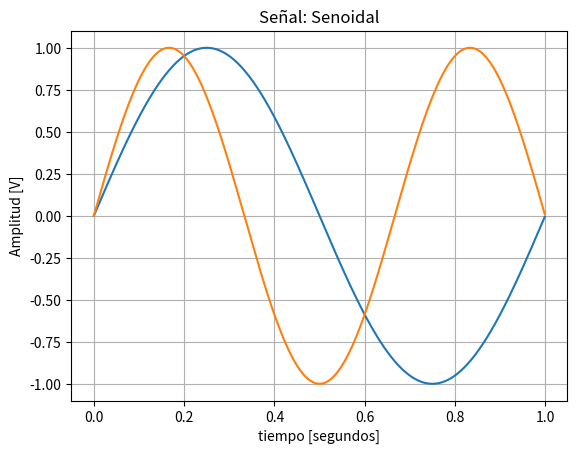

Here is the Python script that generated this plot: (Note: this script raises an exception after producing the figure.)
# -*- coding: utf-8 -*-
"""
Created on Tue Aug 25 20:03:30 2020

[redacted]
"""

import numpy as np
import matplotlib as mpl
import matplotlib.pyplot as plt
import scipy.signal as sig

def mi_funcion_sen(Vmax,Vdc,Frec,Phase,Muestras,SamplingFrec):
    """ La funcion entrega una senoidal con los parametros que figuran al costado
        Devuelve los vectores temporales y de tension.
        tt,xx
        """
    Ts = 1/SamplingFrec
    tt=np.arange(0.0,Muestras*Ts,Ts)
    x = Vmax * np.sin( 2*np.pi*Frec*tt + Phase )+Vdc
       
    return tt,x

def generador_senoidal (fs, f0, N, a0=1, p0=0):
    """ 
    
    brief:  Generador de señales senoidal, con argumentos
    
    fs:     frecuencia de muestreo de la señal [Hz]
    N:      cantidad de muestras de la señal a generar
    f0:     frecuencia de la senoidal [Hz]
    a0:     amplitud pico de la señal [V]
    p0:     fase de la señal sinusoidal [rad]
    
    como resultado la señal devuelve:
    
    signal: senoidal evaluada en cada instante 
    tt:     base de tiempo de la señal
    """    

    # comienzo de la función  
    Ts = 1/fs
    tt=np.arange(0.0,N*Ts,Ts)        
    signal = a0 * np.sin( 2*np.pi*f0*tt + p0 )  
    # fin de la función  
    return tt, signal
    
N  = 1000 # muestras
fs = 1000 # Hz
a0 = 1 # Volts
p0 = 0 # radianes
f0 = 1  # Hz ->500Hz
f1 = 1.5
    
tt,xx = generador_senoidal (fs, f0, N, a0, p0)
tt,xx2 = generador_senoidal (fs, f1, N, a0, p0)


xx_m = np.mean(xx)
xx_var = np.var(xx)
print("Media de la distribucion:0 -- Estimacion de la media: {:g}".format(xx_m))
print("Varianza de la distribucion: -- Estimacion de la varianza: {:g}".format(xx_var))

#xx_ac = sig.correlate(xx,xx)
#xx2_ac = sig.correlate(xx2,xx2)

plt.figure(1)
line_hdls = plt.plot(tt, xx)
line_hdls = plt.plot(tt, xx2)

plt.figure(1)
plt.title('Señal: ' + 'Senoidal' )
plt.xlabel('tiempo [segundos]')
plt.ylabel('Amplitud [V]')
plt.grid(which='both', axis='both')
    
# presentar una leyenda para cada tipo de señal
axes_hdl = plt.gca()
    
# este tipo de sintaxis es *MUY* de Python
axes_hdl.legend(line_hdls, sig_type['descripcion'], loc='upper right'  )
"""    
plt.figure(2)
plt.plot(xx_ac)
plt.plot(xx2_ac)
plt.title("Secuencia de autocorrelacion")
plt.ylabel("Autocorrelacion")
plt.show()
"""
